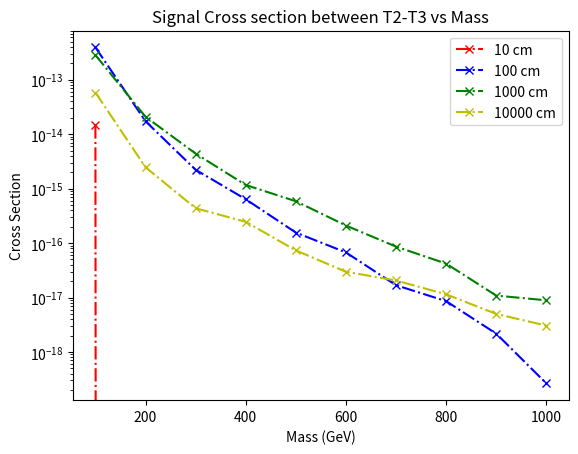

The matplotlib source for this figure:
import matplotlib.pyplot as plt
import numpy as np

## for 10 cm 
x1 = [100, 200, 300, 400, 500, 600, 700, 800, 900, 1000]
y1 = [6,0,0,0,0,0,0,0,0,0]
y1 = [element / 10000 for element in y1]
xsec_prod = [2.428e-08,1.902e-09,3.969e-10,1.229e-10,4.592e-11,1.984e-11 ,9.366e-12,4.775e-12,2.175e-12,1.328e-12]
xsec_prod = [element * 1e-3 for element in xsec_prod]

sigma1 =  np.multiply(y1,xsec_prod) 
plt.plot(x1, sigma1,marker='x', linestyle='dashdot', color='r', label='10 cm')


## for 100 cm 
x2 = [100, 200, 300, 400, 500, 600, 700, 800, 900, 1000]
y2 = [162,91,56,52,34,34,18,18,10,2]
y2 = [element / 10000 for element in y2]
sigma2 =  np.multiply(y2,xsec_prod) 
plt.plot(x2, sigma2,marker='x', linestyle='dashdot', color='b', label='100 cm')

## for 1000 cm 
x3 = [100, 200, 300, 400, 500, 600, 700, 800, 900, 1000]
y3 = [117,110,111,95,128,106,92,88,50,67]
y3 = [element / 10000 for element in y3]

sigma3 =  np.multiply(y3,xsec_prod) 
plt.plot(x3, sigma3,marker='x', linestyle='dashdot', color='g', label='1000 cm')


x4 = [100, 200, 300, 400, 500, 600, 700, 800, 900, 1000]
y4 = [24,13,11,20,16,15,22,24,23,23]
y4 = [element / 10000 for element in y4]

sigma4 =  np.multiply(y4,xsec_prod) 
plt.plot(x4, sigma4,marker='x', linestyle='dashdot', color='y', label='10000 cm')

plt.yscale('log')
plt.title('Signal Cross section between T2-T3 vs Mass')
plt.xlabel('Mass (GeV)')
plt.ylabel('Cross Section')
plt.legend()
plt.savefig('sigma_T2-T3.pdf')  
plt.show()
